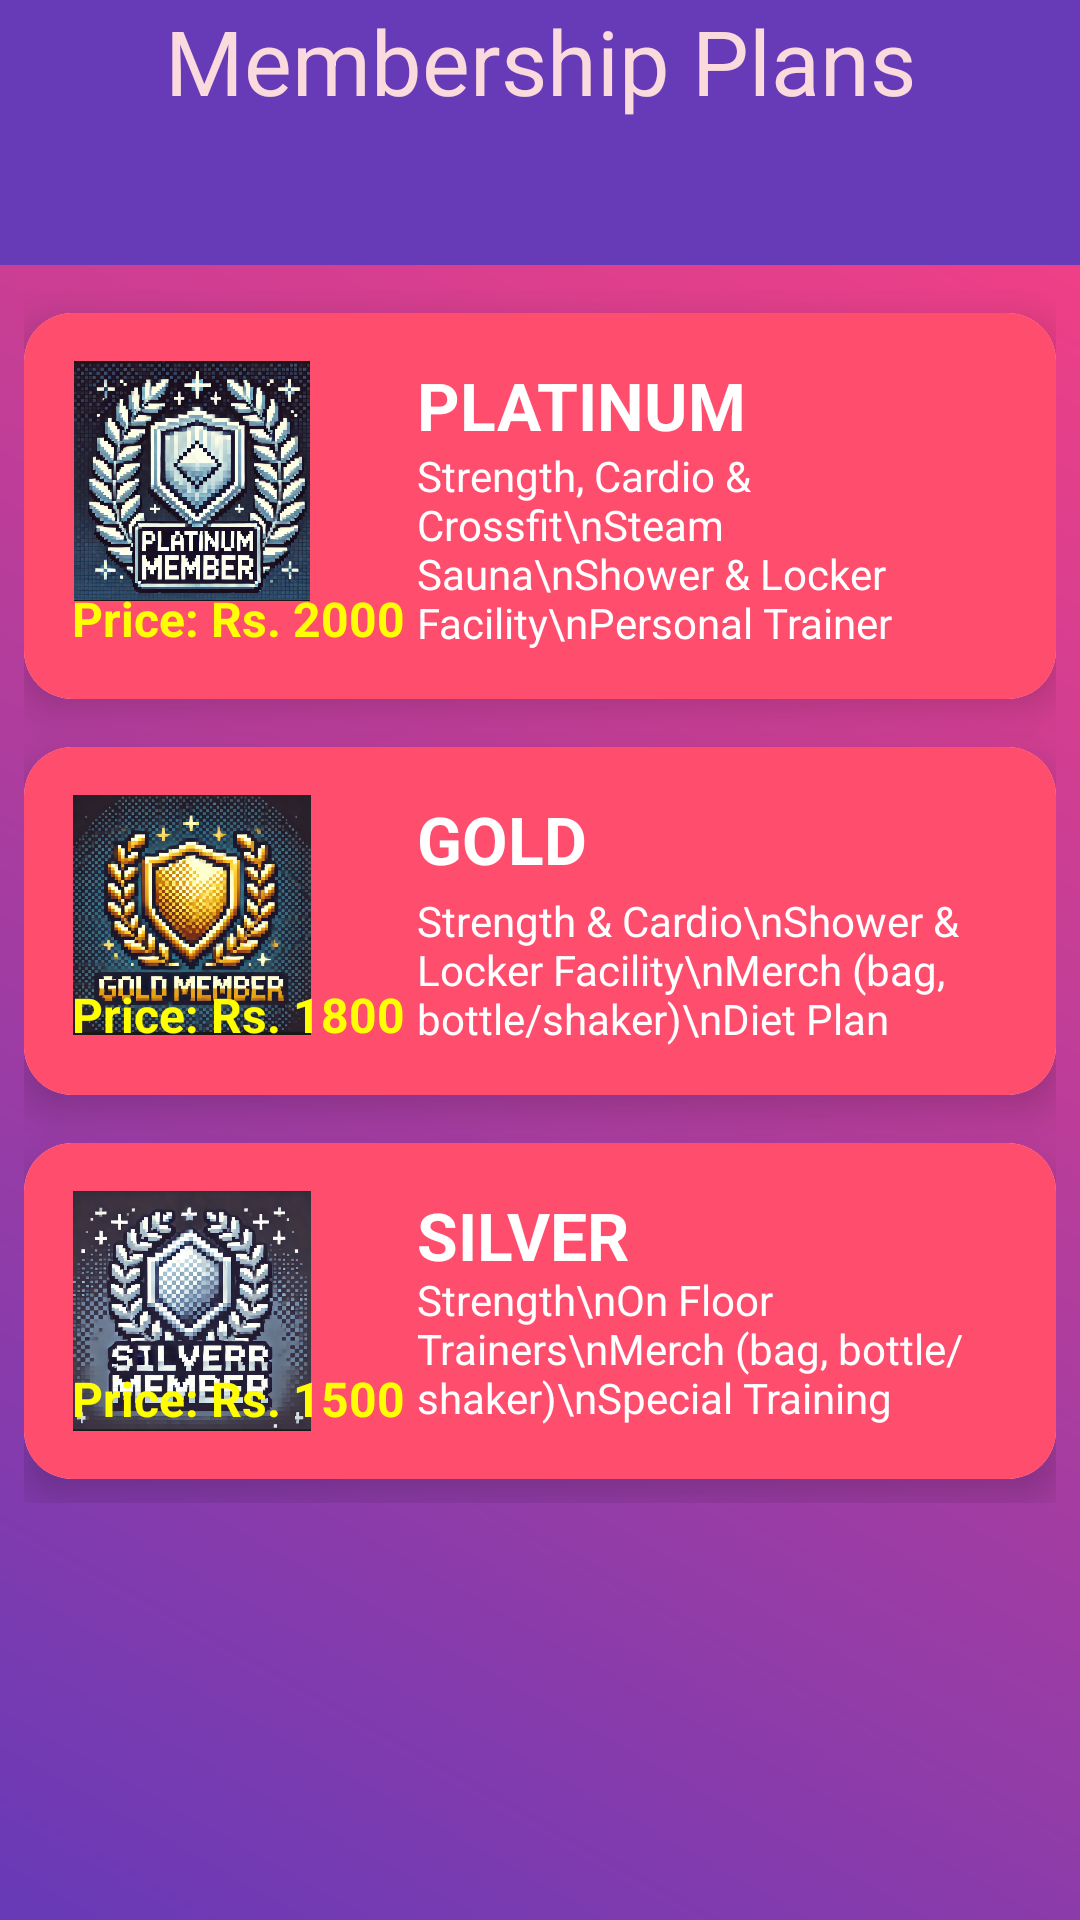

The Android layout XML behind this screen, and the referenced resources:
<!-- AndroidManifest.xml: application theme Theme.ClientTracker -->
<!-- res/layout/membership_plan.xml -->
<?xml version="1.0" encoding="utf-8"?>
<androidx.constraintlayout.widget.ConstraintLayout
    xmlns:android="http://schemas.android.com/apk/res/android"
    xmlns:app="http://schemas.android.com/apk/res-auto"
    xmlns:tools="http://schemas.android.com/tools"
    android:layout_width="match_parent"
    android:layout_height="match_parent"
    android:background="@drawable/background_gradient"
    >

    
    <TextView
        android:id="@+id/headerTitle"
        android:layout_width="match_parent"
        android:layout_height="wrap_content"
        android:background="@color/deep_purple"
        android:gravity="center"
        android:text="Membership Plans"
        android:textColor="@color/pinkish_white"
        android:textSize="30sp"
        app:layout_constraintTop_toTopOf="parent" />

    
    <com.google.android.material.tabs.TabLayout
        android:id="@+id/tabLayout"
        android:layout_width="match_parent"
        android:layout_height="wrap_content"
        android:background="@color/deep_purple"
        app:tabGravity="fill"
        app:tabMode="fixed"
        app:tabIndicatorColor="@color/pinkish_white"
        app:tabTextColor="@color/white"
        app:tabSelectedTextColor="@color/pinkish_white"
        app:layout_constraintTop_toBottomOf="@id/headerTitle" />

    
    <ScrollView
        android:layout_width="match_parent"
        android:layout_height="0dp"
        app:layout_constraintTop_toBottomOf="@id/tabLayout"
        app:layout_constraintBottom_toBottomOf="parent">

        <LinearLayout
            android:layout_width="match_parent"
            android:layout_height="wrap_content"
            android:orientation="vertical"
            android:padding="8dp">

            
            <androidx.cardview.widget.CardView
                android:layout_width="match_parent"
                android:layout_height="wrap_content"
                android:layout_marginVertical="8dp"
                app:cardCornerRadius="16dp"
                app:cardElevation="8dp">

                <RelativeLayout
                    android:layout_width="match_parent"
                    android:layout_height="wrap_content"
                    android:id="@+id/platinum"
                    android:background="@color/pinkish_red"
                    android:padding="16dp">

                    
                    <ImageView
                        android:id="@+id/icon_platinum"
                        android:layout_width="80dp"
                        android:layout_height="80dp"
                        android:src="@drawable/ic_platinum"
                        android:layout_alignParentStart="true" />

                    

                    

                    
                    <TextView
                        android:id="@+id/title_platinum"
                        android:layout_width="wrap_content"
                        android:layout_height="wrap_content"
                        android:layout_marginStart="35dp"
                        android:layout_toEndOf="@id/icon_platinum"
                        android:text="PLATINUM"
                        android:textColor="@color/white"
                        android:textSize="22sp"
                        android:textStyle="bold" />

                    <TextView
                        android:id="@+id/desc_platinum"
                        android:layout_width="wrap_content"
                        android:layout_height="wrap_content"
                        android:layout_below="@id/title_platinum"
                        android:layout_marginStart="35dp"
                        android:layout_marginTop="-1dp"
                        android:layout_toEndOf="@id/icon_platinum"
                        android:text="Strength, Cardio &amp; Crossfit\nSteam Sauna\nShower &amp; Locker Facility\nPersonal Trainer"
                        android:textColor="@color/white"
                        android:textSize="14sp" />

                    <TextView
                        android:id="@+id/price_platinum"
                        android:layout_width="wrap_content"
                        android:layout_height="wrap_content"
                        android:layout_alignParentBottom="true"
                        android:text="Price: Rs. 2000"
                        android:textColor="@color/yellow"
                        android:textSize="16sp"
                        android:textStyle="bold" />
                </RelativeLayout>
            </androidx.cardview.widget.CardView>

            
            <androidx.cardview.widget.CardView
                android:layout_width="match_parent"
                android:layout_height="wrap_content"
                android:layout_marginVertical="8dp"
                app:cardCornerRadius="16dp"
                app:cardElevation="8dp">

                <RelativeLayout
                    android:layout_width="match_parent"
                    android:layout_height="wrap_content"
                    android:background="@color/pinkish_red"
                    android:id="@+id/gold"
                    android:padding="16dp">

                    
                    <ImageView
                        android:id="@+id/icon_gold"
                        android:layout_width="80dp"
                        android:layout_height="80dp"
                        android:src="@drawable/ic_gold"
                        android:layout_alignParentStart="true" />

                    

                    
                    <TextView
                        android:id="@+id/title_gold"
                        android:layout_width="wrap_content"
                        android:layout_height="wrap_content"
                        android:layout_marginStart="35dp"
                        android:layout_toEndOf="@id/icon_gold"
                        android:text="GOLD"
                        android:textColor="@color/white"
                        android:textSize="22sp"
                        android:textStyle="bold" />

                    

                    <TextView
                        android:id="@+id/desc_gold"
                        android:layout_width="wrap_content"
                        android:layout_height="wrap_content"
                        android:layout_below="@id/title_gold"
                        android:layout_marginStart="35dp"
                        android:layout_marginTop="3dp"
                        android:layout_toEndOf="@id/icon_gold"
                        android:text="Strength &amp; Cardio\nShower &amp; Locker Facility\nMerch (bag, bottle/shaker)\nDiet Plan"
                        android:textColor="@color/white"
                        android:textSize="14sp" />

                    <TextView
                        android:id="@+id/price_gold"
                        android:layout_width="wrap_content"
                        android:layout_height="wrap_content"
                        android:layout_alignParentBottom="true"
                        android:text="Price: Rs. 1800"
                        android:textColor="@color/yellow"
                        android:textSize="16sp"
                        android:textStyle="bold" />
                </RelativeLayout>
            </androidx.cardview.widget.CardView>

            
            <androidx.cardview.widget.CardView
                android:layout_width="match_parent"
                android:layout_height="wrap_content"
                android:layout_marginVertical="8dp"
                app:cardCornerRadius="16dp"
                app:cardElevation="8dp">

                <RelativeLayout
                    android:layout_width="match_parent"
                    android:layout_height="wrap_content"
                    android:background="@color/pinkish_red"
                    android:id="@+id/silver"
                    android:padding="16dp">

                    
                    <ImageView
                        android:id="@+id/icon_silver"
                        android:layout_width="80dp"
                        android:layout_height="80dp"
                        android:src="@drawable/ic_silver"
                        android:layout_alignParentStart="true" />

                    

                    
                    <TextView
                        android:id="@+id/title_silver"
                        android:layout_width="wrap_content"
                        android:layout_height="wrap_content"
                        android:layout_marginStart="35dp"
                        android:layout_toEndOf="@id/icon_silver"
                        android:text="SILVER"
                        android:textColor="@color/white"
                        android:textSize="22sp"
                        android:textStyle="bold" />

                    
                    <TextView
                        android:id="@+id/desc_silver"
                        android:layout_width="wrap_content"
                        android:layout_height="wrap_content"
                        android:layout_below="@id/title_silver"
                        android:layout_marginStart="35dp"
                        android:layout_marginTop="-3dp"
                        android:layout_toEndOf="@id/icon_silver"
                        android:text="Strength\nOn Floor Trainers\nMerch (bag, bottle/shaker)\nSpecial Training"
                        android:textColor="@color/white"
                        android:textSize="14sp" />

                    <TextView
                        android:id="@+id/price_silver"
                        android:layout_width="wrap_content"
                        android:layout_height="wrap_content"
                        android:layout_alignParentBottom="true"
                        android:text="Price: Rs. 1500"
                        android:textColor="@color/yellow"
                        android:textSize="16sp"
                        android:textStyle="bold" />
                </RelativeLayout>
            </androidx.cardview.widget.CardView>

        </LinearLayout>
    </ScrollView>
</androidx.constraintlayout.widget.ConstraintLayout>
<!-- resources referenced by this layout -->
<resources>
  <color name="deep_purple">#673AB7</color>
  <color name="pinkish_red">#FF4D6D</color>
  <color name="pinkish_white">#FADADD</color>
  <color name="white">#FFFFFFFF</color>
  <color name="yellow">#FFFF00</color>
  <!-- drawable background_gradient (drawable) -->
  <?xml version="1.0" encoding="utf-8"?>
  <shape xmlns:android="http://schemas.android.com/apk/res/android">
      <gradient
          android:startColor="#673AB7"
          android:endColor="#FF4081"
          android:angle="45"/>
  </shape>
  <!-- drawable ic_gold: png bitmap (drawable, 932660 bytes) -->
  <!-- drawable ic_platinum: png bitmap (drawable, 944759 bytes) -->
  <!-- drawable ic_silver: png bitmap (drawable, 668713 bytes) -->
  <style name="Theme.ClientTracker" parent="Base.Theme.ClientTracker" />
  <style name="Base.Theme.ClientTracker" parent="Theme.Material3.DayNight.NoActionBar">
          
          
      </style>
</resources>
